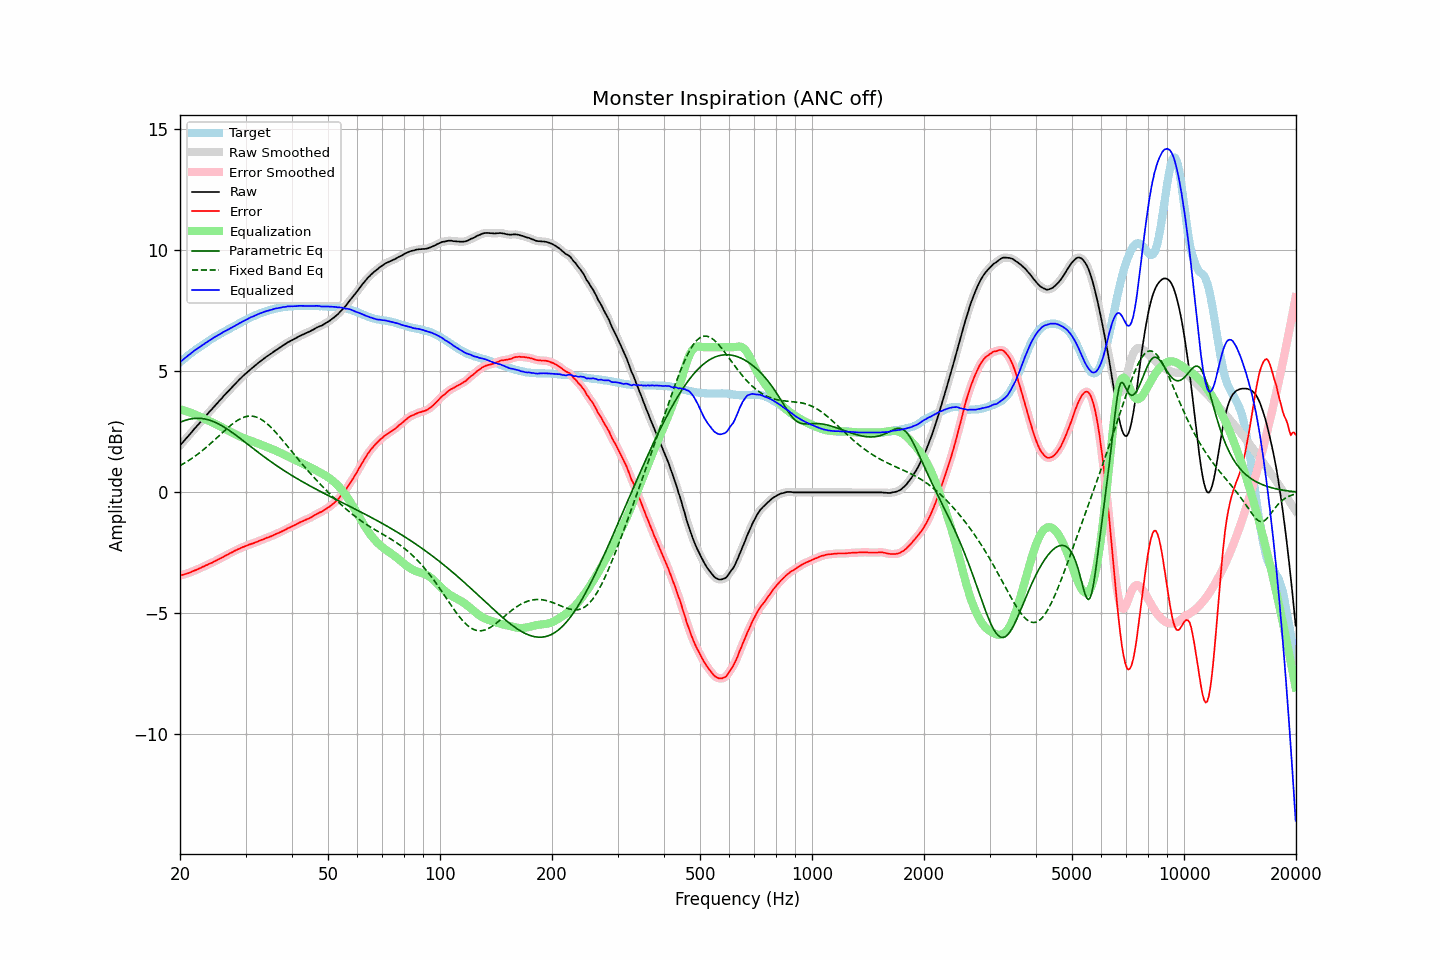

The data file committed next to this chart (first rows):
frequency, raw, error, smoothed, error_smoothed, equalization, parametric_eq, fixed_band_eq, equalized_raw, equalized_smoothed, target
20.00, 1.94, -3.44, 1.94, -3.44, 3.44, 2.90, 1.11, 5.38, 5.38, 5.38
20.20, 2.02, -3.42, 2.02, -3.42, 3.42, 2.92, 1.14, 5.44, 5.44, 5.44
20.40, 2.09, -3.40, 2.09, -3.40, 3.40, 2.95, 1.18, 5.49, 5.49, 5.49
20.61, 2.17, -3.38, 2.17, -3.38, 3.38, 2.97, 1.22, 5.55, 5.55, 5.55
20.81, 2.24, -3.36, 2.24, -3.36, 3.36, 2.99, 1.26, 5.60, 5.60, 5.60
21.02, 2.32, -3.34, 2.32, -3.34, 3.33, 3.01, 1.30, 5.65, 5.65, 5.66
21.23, 2.39, -3.32, 2.39, -3.31, 3.31, 3.03, 1.34, 5.70, 5.70, 5.71
21.44, 2.47, -3.29, 2.47, -3.29, 3.29, 3.04, 1.39, 5.76, 5.76, 5.76
21.66, 2.55, -3.26, 2.55, -3.26, 3.26, 3.05, 1.43, 5.81, 5.81, 5.81
21.87, 2.63, -3.23, 2.63, -3.23, 3.23, 3.06, 1.48, 5.86, 5.86, 5.86
22.09, 2.70, -3.21, 2.70, -3.20, 3.20, 3.06, 1.53, 5.90, 5.91, 5.91
22.31, 2.78, -3.18, 2.78, -3.18, 3.17, 3.06, 1.58, 5.95, 5.95, 5.96
22.54, 2.85, -3.15, 2.85, -3.14, 3.14, 3.06, 1.63, 5.99, 6.00, 5.99
22.76, 2.93, -3.11, 2.93, -3.11, 3.11, 3.06, 1.68, 6.04, 6.04, 6.05
22.99, 3.01, -3.07, 3.01, -3.08, 3.08, 3.05, 1.73, 6.09, 6.09, 6.08
23.22, 3.08, -3.05, 3.08, -3.05, 3.05, 3.04, 1.79, 6.13, 6.13, 6.13
23.45, 3.16, -3.01, 3.16, -3.02, 3.02, 3.03, 1.84, 6.18, 6.18, 6.17
23.69, 3.23, -2.99, 3.23, -2.99, 2.99, 3.01, 1.90, 6.22, 6.22, 6.22
23.92, 3.31, -2.95, 3.31, -2.96, 2.96, 2.99, 1.96, 6.27, 6.27, 6.26
24.16, 3.38, -2.93, 3.38, -2.93, 2.93, 2.97, 2.02, 6.31, 6.31, 6.31
24.40, 3.45, -2.90, 3.45, -2.90, 2.90, 2.95, 2.08, 6.35, 6.35, 6.35
24.65, 3.53, -2.86, 3.53, -2.87, 2.86, 2.92, 2.14, 6.39, 6.39, 6.39
24.89, 3.60, -2.83, 3.60, -2.83, 2.83, 2.89, 2.20, 6.43, 6.43, 6.43
25.14, 3.67, -2.80, 3.68, -2.80, 2.80, 2.86, 2.26, 6.47, 6.47, 6.47
25.39, 3.75, -2.76, 3.75, -2.76, 2.76, 2.83, 2.32, 6.52, 6.51, 6.51
25.65, 3.82, -2.73, 3.82, -2.73, 2.73, 2.79, 2.38, 6.55, 6.55, 6.55
25.91, 3.89, -2.70, 3.89, -2.69, 2.69, 2.76, 2.45, 6.58, 6.59, 6.59
26.16, 3.97, -2.66, 3.97, -2.66, 2.66, 2.72, 2.51, 6.63, 6.63, 6.63
26.43, 4.04, -2.62, 4.04, -2.62, 2.62, 2.68, 2.57, 6.66, 6.66, 6.66
26.69, 4.11, -2.59, 4.11, -2.59, 2.59, 2.63, 2.63, 6.70, 6.70, 6.70
26.96, 4.18, -2.56, 4.18, -2.55, 2.55, 2.59, 2.69, 6.73, 6.73, 6.74
27.23, 4.25, -2.52, 4.25, -2.52, 2.52, 2.54, 2.74, 6.77, 6.77, 6.77
27.50, 4.32, -2.49, 4.32, -2.49, 2.48, 2.50, 2.80, 6.80, 6.80, 6.81
27.77, 4.39, -2.45, 4.39, -2.45, 2.45, 2.45, 2.85, 6.84, 6.84, 6.85
28.05, 4.46, -2.41, 4.46, -2.42, 2.42, 2.40, 2.90, 6.88, 6.88, 6.87
28.33, 4.53, -2.38, 4.53, -2.38, 2.38, 2.35, 2.94, 6.91, 6.92, 6.91
28.62, 4.60, -2.35, 4.60, -2.35, 2.35, 2.30, 2.99, 6.95, 6.95, 6.95
28.90, 4.67, -2.32, 4.67, -2.32, 2.32, 2.25, 3.02, 6.99, 6.99, 6.99
29.19, 4.73, -2.29, 4.73, -2.29, 2.29, 2.20, 3.06, 7.02, 7.03, 7.02
29.48, 4.80, -2.26, 4.80, -2.26, 2.26, 2.15, 3.09, 7.06, 7.06, 7.06
29.78, 4.86, -2.24, 4.86, -2.24, 2.24, 2.10, 3.11, 7.10, 7.09, 7.10
30.08, 4.92, -2.21, 4.92, -2.21, 2.21, 2.05, 3.13, 7.13, 7.13, 7.13
30.38, 4.98, -2.19, 4.98, -2.18, 2.18, 2.00, 3.14, 7.16, 7.16, 7.17
30.68, 5.04, -2.16, 5.04, -2.16, 2.16, 1.95, 3.15, 7.20, 7.20, 7.20
30.99, 5.10, -2.13, 5.10, -2.14, 2.14, 1.89, 3.15, 7.23, 7.23, 7.23
31.30, 5.15, -2.11, 5.15, -2.11, 2.11, 1.84, 3.15, 7.26, 7.26, 7.26
31.61, 5.20, -2.09, 5.20, -2.09, 2.09, 1.79, 3.14, 7.29, 7.29, 7.29
31.93, 5.26, -2.06, 5.26, -2.06, 2.06, 1.74, 3.12, 7.32, 7.32, 7.32
32.24, 5.31, -2.04, 5.31, -2.04, 2.04, 1.69, 3.10, 7.35, 7.35, 7.35
32.57, 5.37, -2.01, 5.37, -2.01, 2.01, 1.64, 3.07, 7.38, 7.38, 7.38
32.89, 5.42, -1.99, 5.42, -1.98, 1.98, 1.59, 3.04, 7.40, 7.40, 7.41
33.22, 5.47, -1.95, 5.47, -1.96, 1.96, 1.54, 3.00, 7.43, 7.43, 7.42
33.55, 5.52, -1.93, 5.52, -1.93, 1.93, 1.49, 2.95, 7.45, 7.45, 7.45
33.89, 5.57, -1.90, 5.57, -1.90, 1.90, 1.44, 2.90, 7.47, 7.47, 7.47
34.23, 5.62, -1.87, 5.62, -1.88, 1.88, 1.39, 2.85, 7.50, 7.50, 7.49
34.57, 5.66, -1.86, 5.66, -1.85, 1.85, 1.34, 2.79, 7.51, 7.51, 7.52
34.92, 5.71, -1.83, 5.71, -1.83, 1.83, 1.30, 2.73, 7.53, 7.53, 7.54
35.27, 5.75, -1.80, 5.75, -1.80, 1.80, 1.25, 2.66, 7.55, 7.55, 7.55
35.62, 5.80, -1.77, 5.80, -1.77, 1.77, 1.20, 2.60, 7.57, 7.57, 7.57
35.97, 5.85, -1.74, 5.85, -1.74, 1.74, 1.16, 2.52, 7.59, 7.59, 7.59
... 635 more rows
